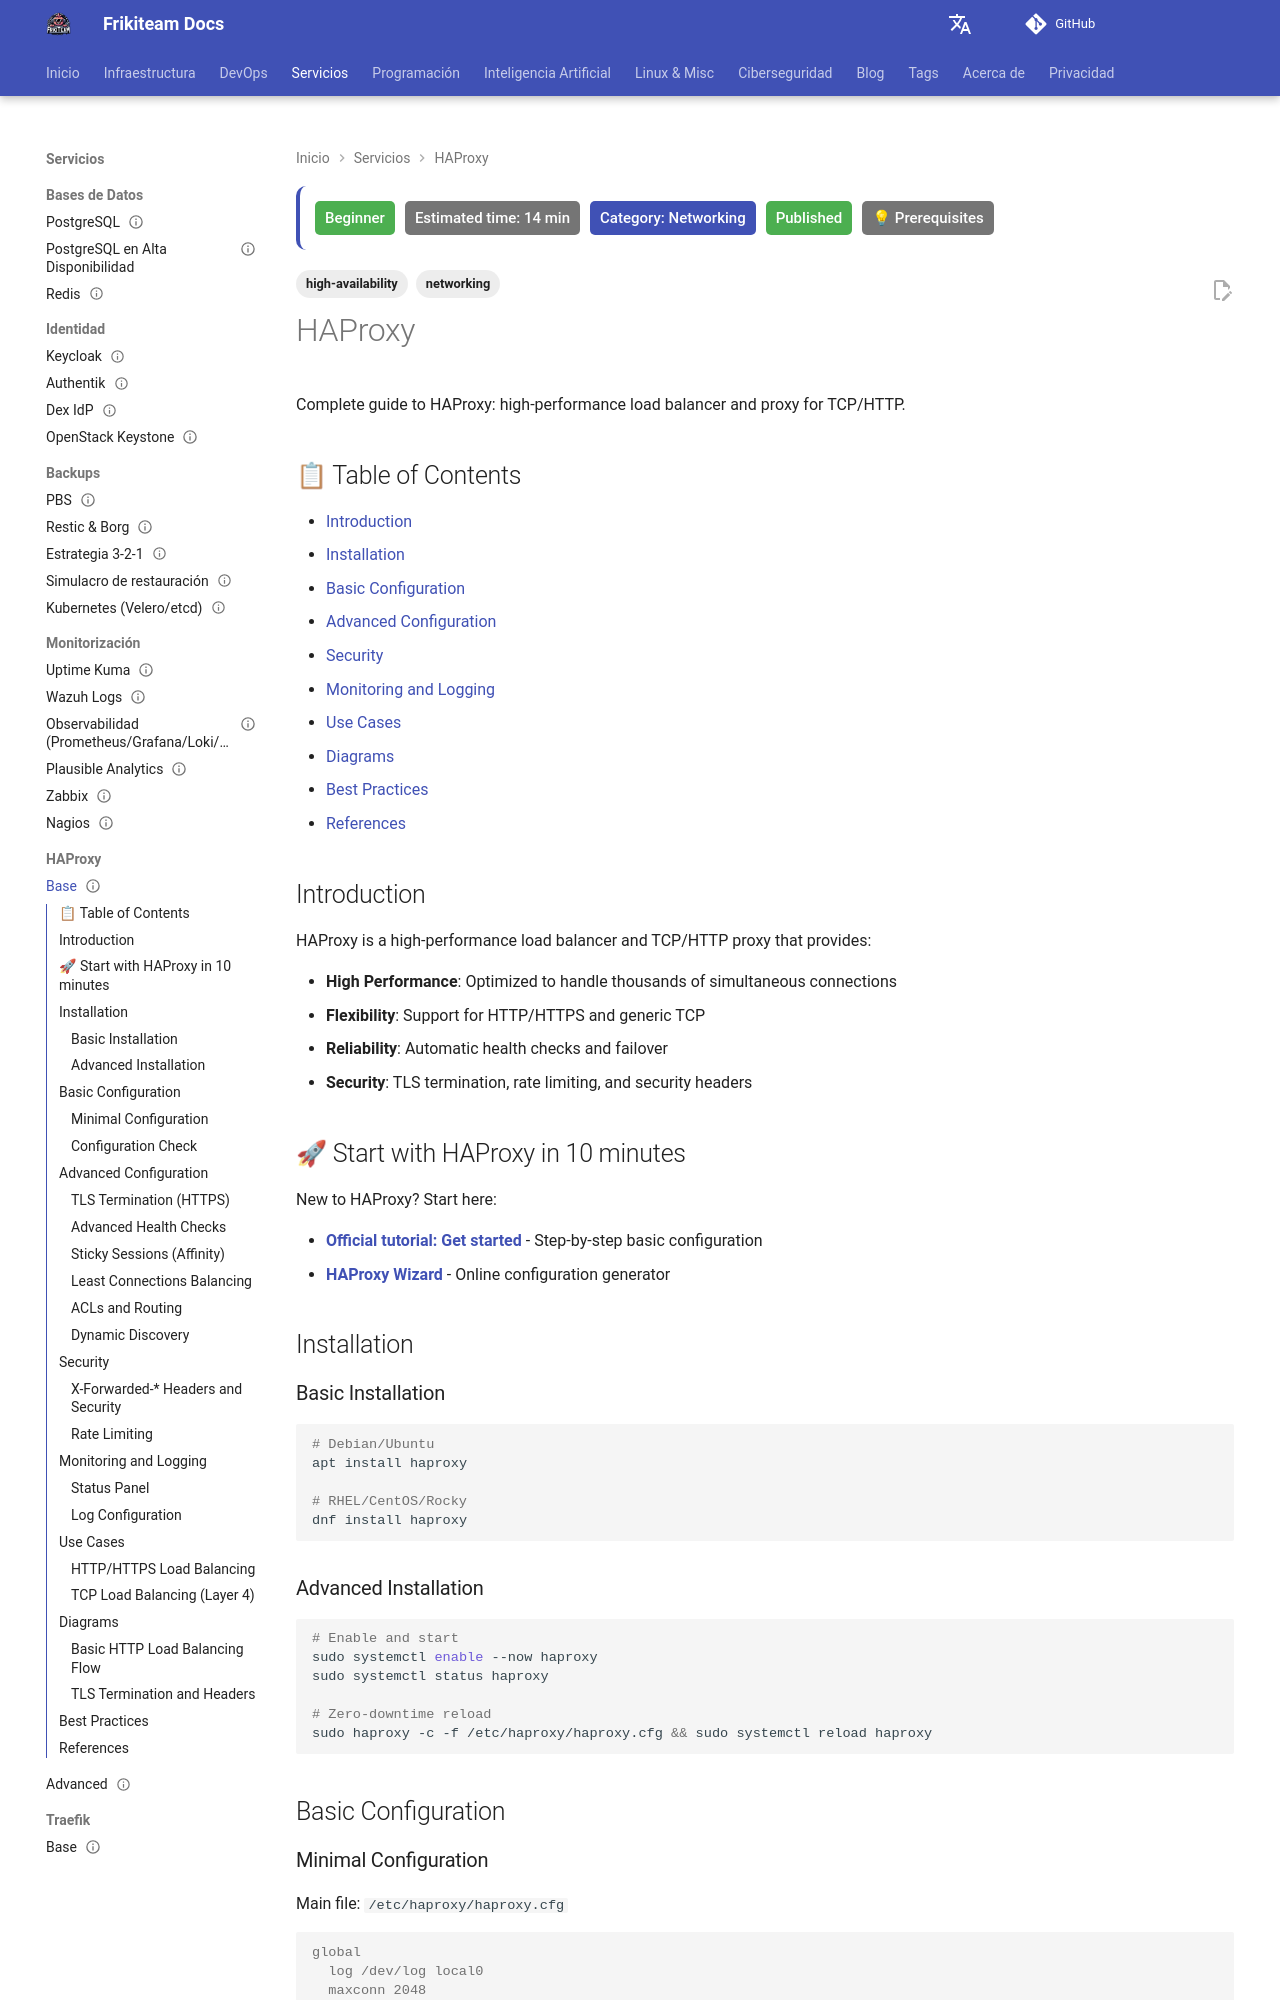

repository: rasty94/Frikiteam-docs · page: en/doc/haproxy/haproxy_base/index.html · generator: mkdocs

---
title: "HAProxy"
description: "Load balancing and reverse proxying with HAProxy: frontends, backends, TLS, health checks, ACLs, and production logging."
tags: ['networking', 'high-availability']
category: Networking
updated: 2026-10-11
last_reviewed: 2026-10-11
difficulty: beginner
status: published
estimated_time: 14 min
prerequisites: ["None"]
---

# HAProxy

Complete guide to HAProxy: high-performance load balancer and proxy for TCP/HTTP.

## 📋 Table of Contents

- [Introduction](#introduction)
- [Installation](#installation)
- [Basic Configuration](#basic-configuration)
- [Advanced Configuration](#advanced-configuration)
- [Security](#security)
- [Monitoring and Logging](#monitoring-and-logging)
- [Use Cases](#use-cases)
- [Diagrams](#diagrams)
- [Best Practices](#best-practices)
- [References](#references)

## Introduction

HAProxy is a high-performance load balancer and TCP/HTTP proxy that provides:

- **High Performance**: Optimized to handle thousands of simultaneous connections
- **Flexibility**: Support for HTTP/HTTPS and generic TCP
- **Reliability**: Automatic health checks and failover
- **Security**: TLS termination, rate limiting, and security headers

## 🚀 Start with HAProxy in 10 minutes

New to HAProxy? Start here:

- **[Official tutorial: Get started](https://www.haproxy.com/documentation/hapee/latest/getting-started/)** - Step-by-step basic configuration
- **[HAProxy Wizard](https://www.haproxy.com/blog/haproxy-configuration-basics-load-balancing/)** - Online configuration generator

## Installation

### Basic Installation

```bash
# Debian/Ubuntu
apt install haproxy

# RHEL/CentOS/Rocky
dnf install haproxy
```

### Advanced Installation

```bash
# Enable and start
sudo systemctl enable --now haproxy
sudo systemctl status haproxy

# Zero-downtime reload
sudo haproxy -c -f /etc/haproxy/haproxy.cfg && sudo systemctl reload haproxy
```

## Basic Configuration
